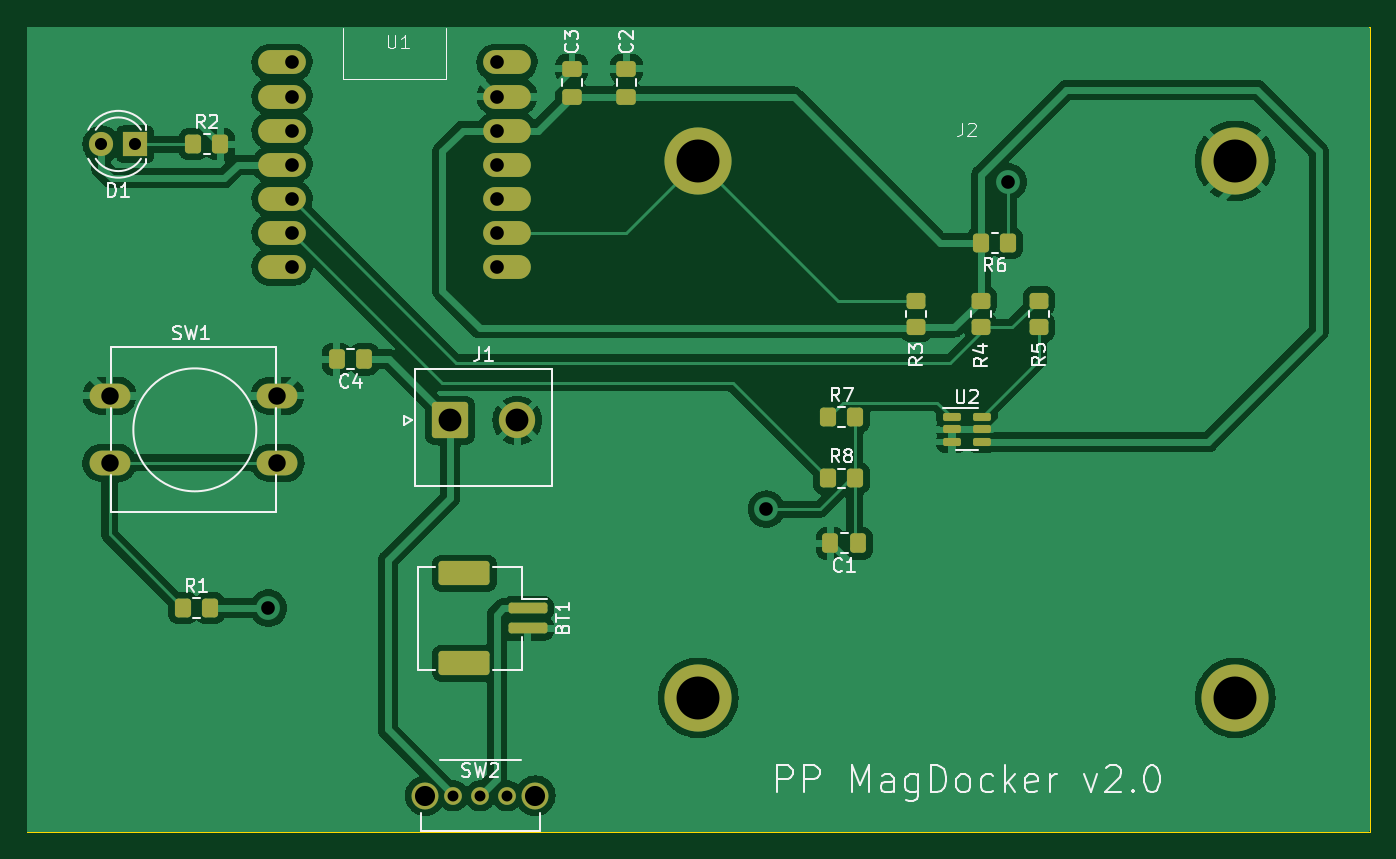
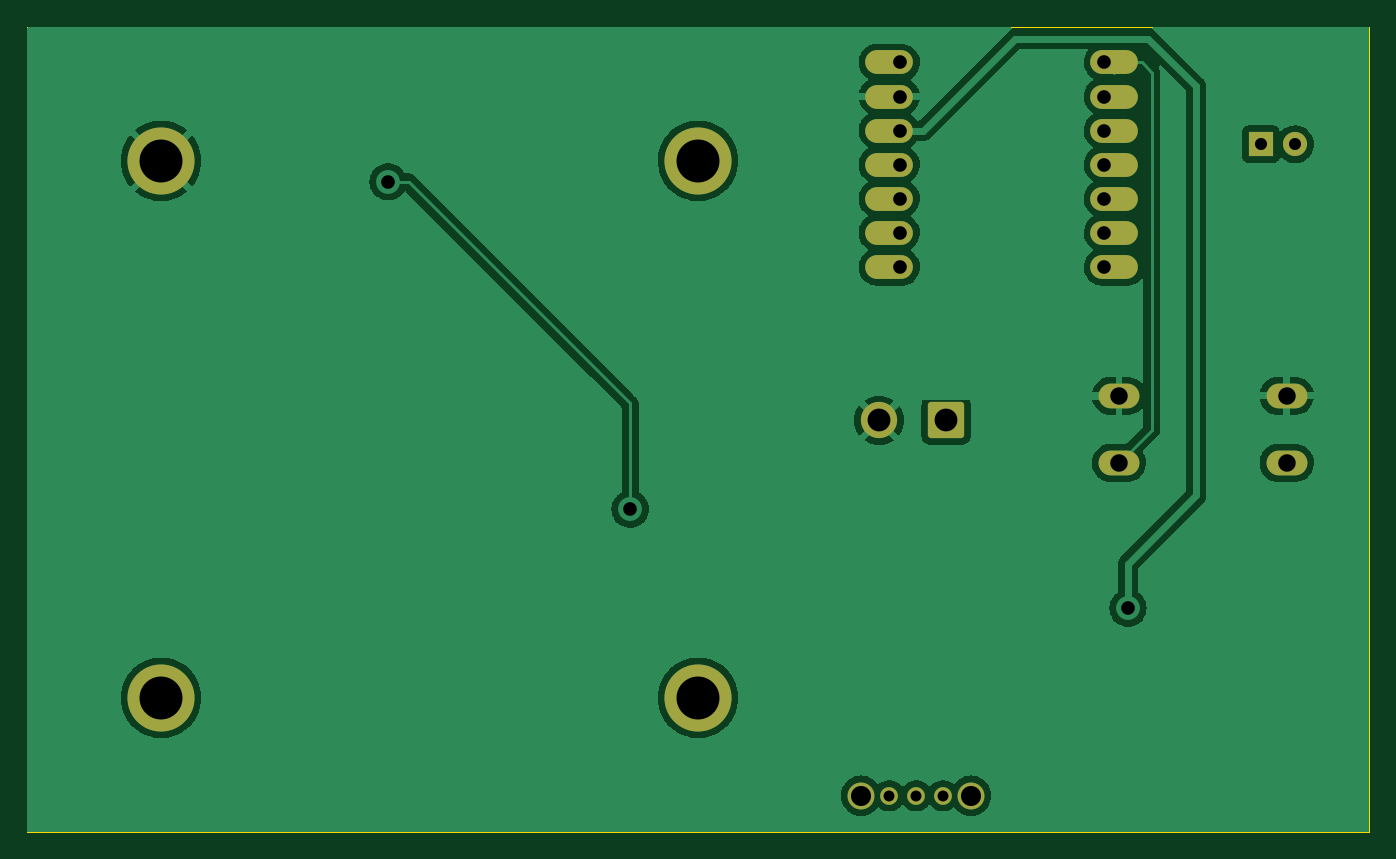
Circuit board: 11 layer files. Board 100.0 x 60.0 mm.
- bottom_copper: Sensing Device-B_Cu.gbr (55276 bytes)
- bottom_mask: Sensing Device-B_Mask.gbr (2188 bytes)
- paste: Sensing Device-B_Paste.gbr (457 bytes)
- bottom_silk: Sensing Device-B_Silkscreen.gbr (458 bytes)
- outline: Sensing Device-Edge_Cuts.gbr (611 bytes)
- top_copper: Sensing Device-F_Cu.gbr (98600 bytes)
- top_mask: Sensing Device-F_Mask.gbr (4287 bytes)
- paste: Sensing Device-F_Paste.gbr (3101 bytes)
- top_silk: Sensing Device-F_Silkscreen.gbr (33459 bytes)
- drill: Sensing Device-NPTH-drl.gbr (466 bytes)
- drill: Sensing Device-PTH-drl.gbr (1882 bytes)

=== bottom_copper: Sensing Device-B_Cu.gbr (55276 bytes, source omitted) ===
=== bottom_mask: Sensing Device-B_Mask.gbr (2188 bytes, source withheld) ===
=== paste: Sensing Device-B_Paste.gbr ===
%TF.GenerationSoftware,KiCad,Pcbnew,7.0.9*%
%TF.CreationDate,2024-02-01T23:09:16-08:00*%
%TF.ProjectId,Sensing Device,53656e73-696e-4672-9044-65766963652e,rev?*%
%TF.SameCoordinates,Original*%
%TF.FileFunction,Paste,Bot*%
%TF.FilePolarity,Positive*%
%FSLAX46Y46*%
G04 Gerber Fmt 4.6, Leading zero omitted, Abs format (unit mm)*
G04 Created by KiCad (PCBNEW 7.0.9) date 2024-02-01 23:09:16*
%MOMM*%
%LPD*%
G01*
G04 APERTURE LIST*
G04 APERTURE END LIST*
M02*

=== bottom_silk: Sensing Device-B_Silkscreen.gbr ===
%TF.GenerationSoftware,KiCad,Pcbnew,7.0.9*%
%TF.CreationDate,2024-02-01T23:09:16-08:00*%
%TF.ProjectId,Sensing Device,53656e73-696e-4672-9044-65766963652e,rev?*%
%TF.SameCoordinates,Original*%
%TF.FileFunction,Legend,Bot*%
%TF.FilePolarity,Positive*%
%FSLAX46Y46*%
G04 Gerber Fmt 4.6, Leading zero omitted, Abs format (unit mm)*
G04 Created by KiCad (PCBNEW 7.0.9) date 2024-02-01 23:09:16*
%MOMM*%
%LPD*%
G01*
G04 APERTURE LIST*
G04 APERTURE END LIST*
M02*

=== outline: Sensing Device-Edge_Cuts.gbr ===
%TF.GenerationSoftware,KiCad,Pcbnew,7.0.9*%
%TF.CreationDate,2024-02-01T23:09:16-08:00*%
%TF.ProjectId,Sensing Device,53656e73-696e-4672-9044-65766963652e,rev?*%
%TF.SameCoordinates,Original*%
%TF.FileFunction,Profile,NP*%
%FSLAX46Y46*%
G04 Gerber Fmt 4.6, Leading zero omitted, Abs format (unit mm)*
G04 Created by KiCad (PCBNEW 7.0.9) date 2024-02-01 23:09:16*
%MOMM*%
%LPD*%
G01*
G04 APERTURE LIST*
%TA.AperFunction,Profile*%
%ADD10C,0.100000*%
%TD*%
G04 APERTURE END LIST*
D10*
X60000000Y-40000000D02*
X160000000Y-40000000D01*
X160000000Y-100000000D01*
X60000000Y-100000000D01*
X60000000Y-40000000D01*
M02*

=== top_copper: Sensing Device-F_Cu.gbr (98600 bytes, source omitted) ===
=== top_mask: Sensing Device-F_Mask.gbr ===
%TF.GenerationSoftware,KiCad,Pcbnew,7.0.9*%
%TF.CreationDate,2024-02-01T23:09:16-08:00*%
%TF.ProjectId,Sensing Device,53656e73-696e-4672-9044-65766963652e,rev?*%
%TF.SameCoordinates,Original*%
%TF.FileFunction,Soldermask,Top*%
%TF.FilePolarity,Negative*%
%FSLAX46Y46*%
G04 Gerber Fmt 4.6, Leading zero omitted, Abs format (unit mm)*
G04 Created by KiCad (PCBNEW 7.0.9) date 2024-02-01 23:09:16*
%MOMM*%
%LPD*%
G01*
G04 APERTURE LIST*
G04 Aperture macros list*
%AMRoundRect*
0 Rectangle with rounded corners*
0 $1 Rounding radius*
0 $2 $3 $4 $5 $6 $7 $8 $9 X,Y pos of 4 corners*
0 Add a 4 corners polygon primitive as box body*
4,1,4,$2,$3,$4,$5,$6,$7,$8,$9,$2,$3,0*
0 Add four circle primitives for the rounded corners*
1,1,$1+$1,$2,$3*
1,1,$1+$1,$4,$5*
1,1,$1+$1,$6,$7*
1,1,$1+$1,$8,$9*
0 Add four rect primitives between the rounded corners*
20,1,$1+$1,$2,$3,$4,$5,0*
20,1,$1+$1,$4,$5,$6,$7,0*
20,1,$1+$1,$6,$7,$8,$9,0*
20,1,$1+$1,$8,$9,$2,$3,0*%
G04 Aperture macros list end*
%ADD10RoundRect,0.250000X0.337500X0.475000X-0.337500X0.475000X-0.337500X-0.475000X0.337500X-0.475000X0*%
%ADD11O,3.048000X1.850000*%
%ADD12C,1.320800*%
%ADD13C,2.006600*%
%ADD14O,3.556000X1.778000*%
%ADD15RoundRect,0.250001X-1.099999X-1.099999X1.099999X-1.099999X1.099999X1.099999X-1.099999X1.099999X0*%
%ADD16C,2.700000*%
%ADD17RoundRect,0.150000X-0.512500X-0.150000X0.512500X-0.150000X0.512500X0.150000X-0.512500X0.150000X0*%
%ADD18RoundRect,0.250000X-0.350000X-0.450000X0.350000X-0.450000X0.350000X0.450000X-0.350000X0.450000X0*%
%ADD19RoundRect,0.250000X0.450000X-0.350000X0.450000X0.350000X-0.450000X0.350000X-0.450000X-0.350000X0*%
%ADD20RoundRect,0.250000X0.475000X-0.337500X0.475000X0.337500X-0.475000X0.337500X-0.475000X-0.337500X0*%
%ADD21RoundRect,0.250000X-1.650000X0.650000X-1.650000X-0.650000X1.650000X-0.650000X1.650000X0.650000X0*%
%ADD22RoundRect,0.200000X-1.250000X0.200000X-1.250000X-0.200000X1.250000X-0.200000X1.250000X0.200000X0*%
%ADD23RoundRect,0.250000X-0.450000X0.350000X-0.450000X-0.350000X0.450000X-0.350000X0.450000X0.350000X0*%
%ADD24RoundRect,0.250000X0.350000X0.450000X-0.350000X0.450000X-0.350000X-0.450000X0.350000X-0.450000X0*%
%ADD25C,5.000000*%
%ADD26C,1.800000*%
%ADD27R,1.800000X1.800000*%
G04 APERTURE END LIST*
D10*
%TO.C,C4*%
X85133000Y-64770000D03*
X83058000Y-64770000D03*
%TD*%
D11*
%TO.C,SW1*%
X66150000Y-67500000D03*
X78650000Y-67500000D03*
X66150000Y-72500000D03*
X78650000Y-72500000D03*
%TD*%
D12*
%TO.C,SW2*%
X91764099Y-97282000D03*
X93764100Y-97282000D03*
X95764101Y-97282000D03*
D13*
X89662000Y-97282000D03*
X97866200Y-97282000D03*
%TD*%
D14*
%TO.C,U1*%
X95758000Y-57912000D03*
X95758000Y-55372000D03*
X95758000Y-52832000D03*
X95758000Y-50292000D03*
X95758000Y-47752000D03*
X95758000Y-45212000D03*
X95758000Y-42672000D03*
X78994000Y-57912000D03*
X78994000Y-55372000D03*
X78994000Y-52832000D03*
X78994000Y-50292000D03*
X78994000Y-47752000D03*
X78994000Y-45212000D03*
X78994000Y-42672000D03*
%TD*%
D15*
%TO.C,J1*%
X91520000Y-69342000D03*
D16*
X96520000Y-69342000D03*
%TD*%
D17*
%TO.C,U2*%
X128862500Y-69050000D03*
X128862500Y-70000000D03*
X128862500Y-70950000D03*
X131137500Y-70950000D03*
X131137500Y-70000000D03*
X131137500Y-69050000D03*
%TD*%
D18*
%TO.C,R7*%
X121666000Y-69088000D03*
X119666000Y-69088000D03*
%TD*%
D19*
%TO.C,R5*%
X135382000Y-62415400D03*
X135382000Y-60415400D03*
%TD*%
D20*
%TO.C,C3*%
X100584000Y-45212000D03*
X100584000Y-43137000D03*
%TD*%
D21*
%TO.C,BT1*%
X92582000Y-87436000D03*
X92582000Y-80736000D03*
D22*
X97282000Y-84836000D03*
X97282000Y-83336000D03*
%TD*%
D18*
%TO.C,R8*%
X121666000Y-73660000D03*
X119666000Y-73660000D03*
%TD*%
D23*
%TO.C,R3*%
X126238000Y-60415400D03*
X126238000Y-62415400D03*
%TD*%
D18*
%TO.C,R1*%
X71628000Y-83312000D03*
X73628000Y-83312000D03*
%TD*%
D10*
%TO.C,C1*%
X119845000Y-78486000D03*
X121920000Y-78486000D03*
%TD*%
D24*
%TO.C,R6*%
X131080000Y-56134000D03*
X133080000Y-56134000D03*
%TD*%
D18*
%TO.C,R2*%
X72390000Y-48768000D03*
X74390000Y-48768000D03*
%TD*%
D19*
%TO.C,R4*%
X131064000Y-62415400D03*
X131064000Y-60415400D03*
%TD*%
D25*
%TO.C,J2*%
X150000000Y-90000000D03*
X110000000Y-90000000D03*
X150000000Y-50000000D03*
X110000000Y-50000000D03*
%TD*%
D26*
%TO.C,D1*%
X65532000Y-48768000D03*
D27*
X68072000Y-48768000D03*
%TD*%
D20*
%TO.C,C2*%
X104648000Y-43137000D03*
X104648000Y-45212000D03*
%TD*%
M02*

=== paste: Sensing Device-F_Paste.gbr (3101 bytes, source withheld) ===
=== top_silk: Sensing Device-F_Silkscreen.gbr (33459 bytes, source omitted) ===
=== drill: Sensing Device-NPTH-drl.gbr ===
%TF.GenerationSoftware,KiCad,Pcbnew,7.0.9*%
%TF.CreationDate,2024-02-01T23:09:18-08:00*%
%TF.ProjectId,Sensing Device,53656e73-696e-4672-9044-65766963652e,rev?*%
%TF.SameCoordinates,Original*%
%TF.FileFunction,NonPlated,1,2,NPTH*%
%TF.FilePolarity,Positive*%
%FSLAX46Y46*%
G04 Gerber Fmt 4.6, Leading zero omitted, Abs format (unit mm)*
G04 Created by KiCad (PCBNEW 7.0.9) date 2024-02-01 23:09:18*
%MOMM*%
%LPD*%
G01*
G04 APERTURE LIST*
G04 APERTURE END LIST*
M02*

=== drill: Sensing Device-PTH-drl.gbr ===
%TF.GenerationSoftware,KiCad,Pcbnew,7.0.9*%
%TF.CreationDate,2024-02-01T23:09:18-08:00*%
%TF.ProjectId,Sensing Device,53656e73-696e-4672-9044-65766963652e,rev?*%
%TF.SameCoordinates,Original*%
%TF.FileFunction,Plated,1,2,PTH,Drill*%
%TF.FilePolarity,Positive*%
%FSLAX46Y46*%
G04 Gerber Fmt 4.6, Leading zero omitted, Abs format (unit mm)*
G04 Created by KiCad (PCBNEW 7.0.9) date 2024-02-01 23:09:18*
%MOMM*%
%LPD*%
G01*
G04 APERTURE LIST*
%TA.AperFunction,ComponentDrill*%
%ADD10C,0.812800*%
%TD*%
%TA.AperFunction,ComponentDrill*%
%ADD11C,0.900000*%
%TD*%
%TA.AperFunction,ViaDrill*%
%ADD12C,1.016000*%
%TD*%
%TA.AperFunction,ComponentDrill*%
%ADD13C,1.016000*%
%TD*%
%TA.AperFunction,ComponentDrill*%
%ADD14C,1.300000*%
%TD*%
%TA.AperFunction,ComponentDrill*%
%ADD15C,1.498600*%
%TD*%
%TA.AperFunction,ComponentDrill*%
%ADD16C,1.700000*%
%TD*%
%TA.AperFunction,ComponentDrill*%
%ADD17C,3.200000*%
%TD*%
G04 APERTURE END LIST*
D10*
%TO.C,SW2*%
X91764099Y-97282000D03*
X93764100Y-97282000D03*
X95764101Y-97282000D03*
D11*
%TO.C,D1*%
X65532000Y-48768000D03*
X68072000Y-48768000D03*
%TD*%
D12*
X77978000Y-83312000D03*
X115062000Y-75946000D03*
X133096000Y-51562000D03*
D13*
%TO.C,U1*%
X79756000Y-42672000D03*
X79756000Y-45212000D03*
X79756000Y-47752000D03*
X79756000Y-50292000D03*
X79756000Y-52832000D03*
X79756000Y-55372000D03*
X79756000Y-57912000D03*
X94996000Y-42672000D03*
X94996000Y-45212000D03*
X94996000Y-47752000D03*
X94996000Y-50292000D03*
X94996000Y-52832000D03*
X94996000Y-55372000D03*
X94996000Y-57912000D03*
D14*
%TO.C,SW1*%
X66150000Y-67500000D03*
X66150000Y-72500000D03*
X78650000Y-67500000D03*
X78650000Y-72500000D03*
D15*
%TO.C,SW2*%
X89662000Y-97282000D03*
X97866200Y-97282000D03*
D16*
%TO.C,J1*%
X91520000Y-69342000D03*
X96520000Y-69342000D03*
D17*
%TO.C,J2*%
X110000000Y-50000000D03*
X110000000Y-90000000D03*
X150000000Y-50000000D03*
X150000000Y-90000000D03*
M02*

